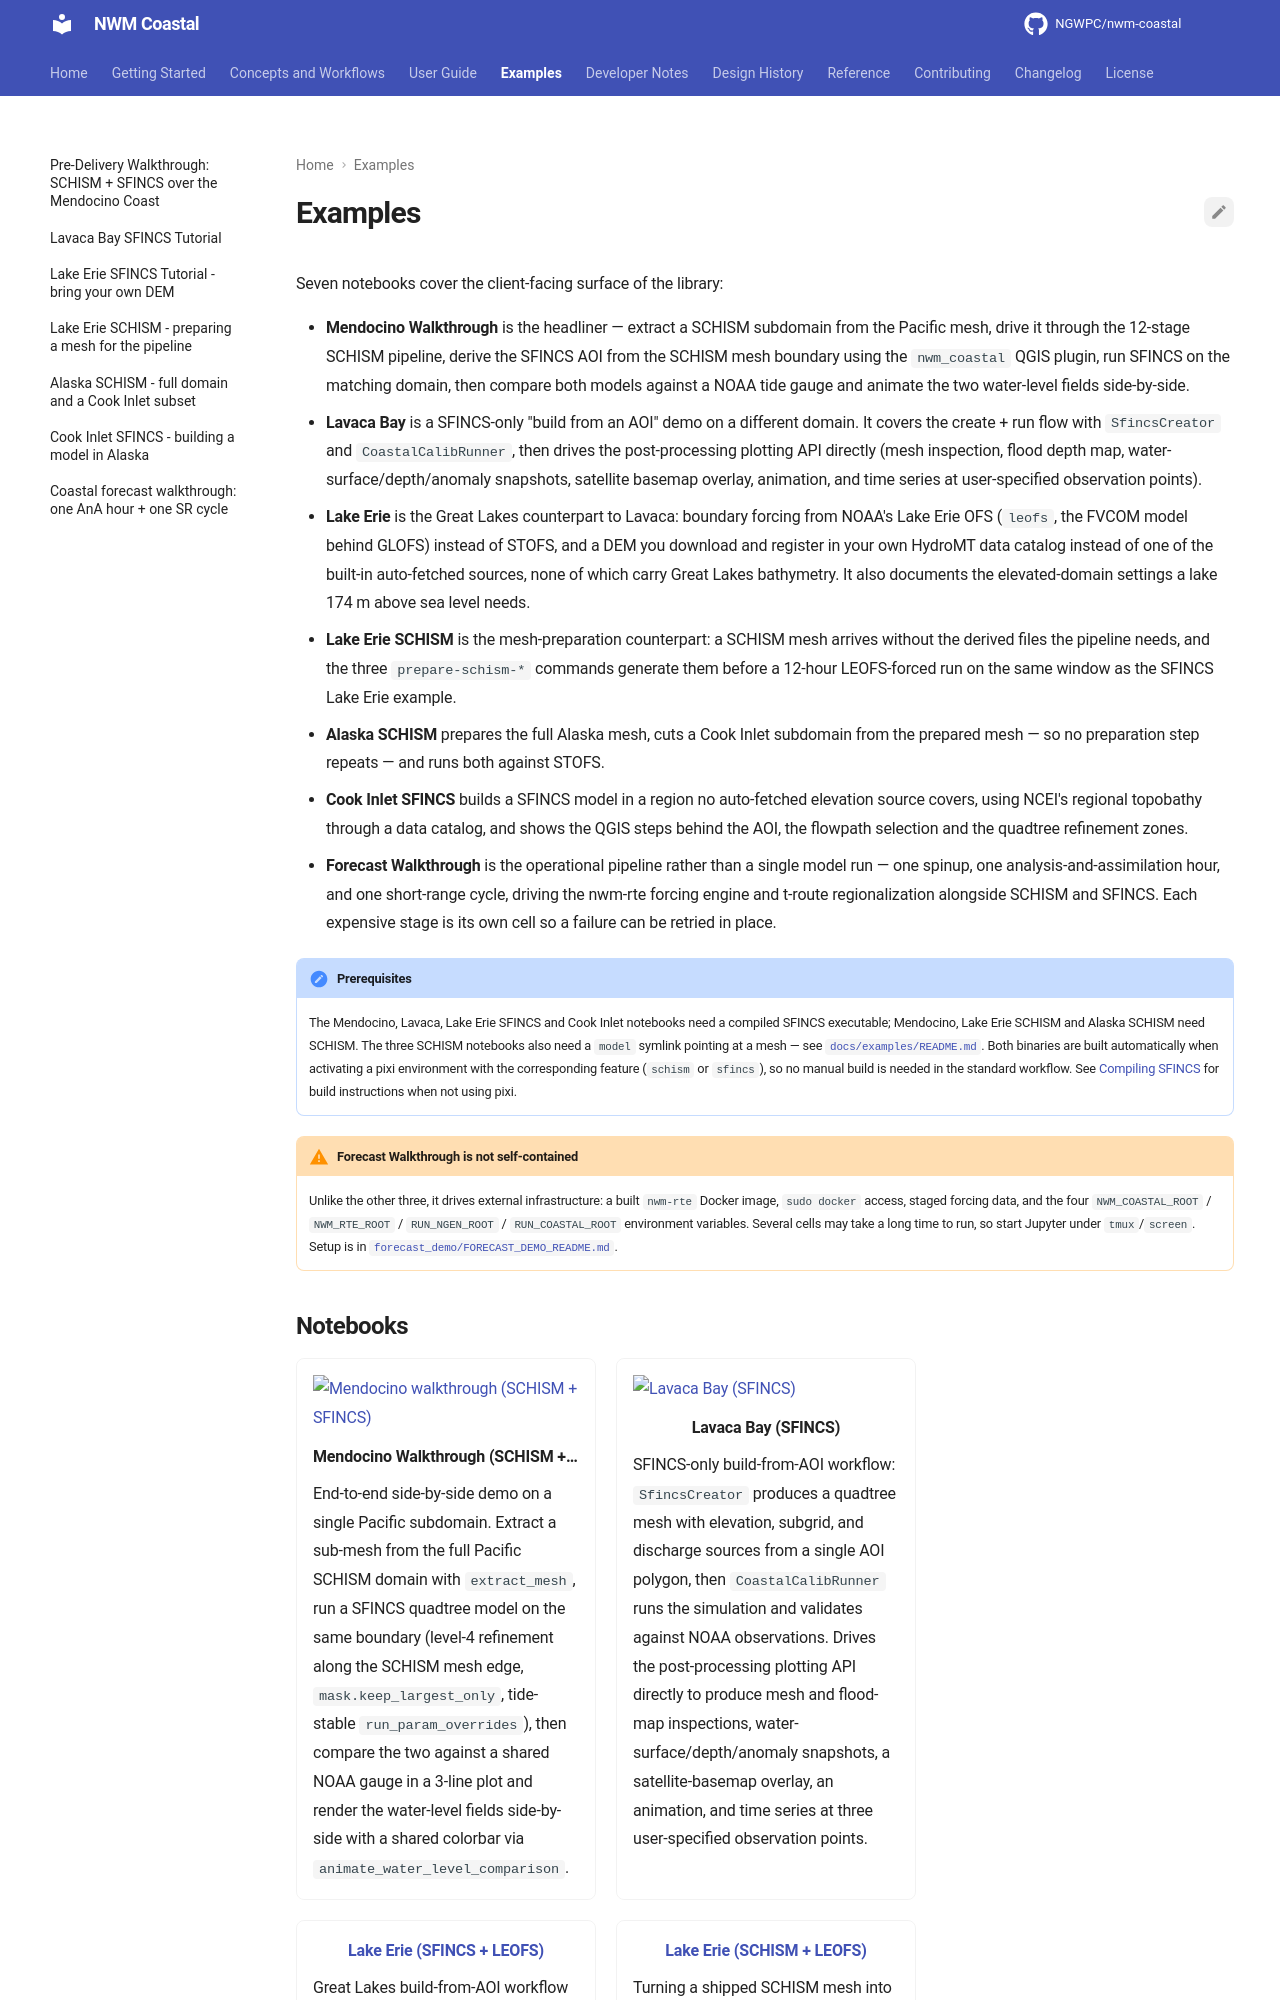

repository: NGWPC/nwm-coastal · page: dev/examples/index.html · generator: mkdocs

# Examples

Seven notebooks cover the client-facing surface of the library:

- **Mendocino Walkthrough** is the headliner — extract a SCHISM subdomain from the
    Pacific mesh, drive it through the 12-stage SCHISM pipeline, derive the SFINCS AOI
    from the SCHISM mesh boundary using the `nwm_coastal` QGIS plugin, run SFINCS on the
    matching domain, then compare both models against a NOAA tide gauge and animate the
    two water-level fields side-by-side.
- **Lavaca Bay** is a SFINCS-only "build from an AOI" demo on a different domain. It
    covers the create + run flow with `SfincsCreator` and `CoastalCalibRunner`, then
    drives the post-processing plotting API directly (mesh inspection, flood depth map,
    water-surface/depth/anomaly snapshots, satellite basemap overlay, animation, and
    time series at user-specified observation points).
- **Lake Erie** is the Great Lakes counterpart to Lavaca: boundary forcing from NOAA's
    Lake Erie OFS (`leofs`, the FVCOM model behind GLOFS) instead of STOFS, and a DEM
    you download and register in your own HydroMT data catalog instead of one of the
    built-in auto-fetched sources, none of which carry Great Lakes bathymetry. It also
    documents the elevated-domain settings a lake 174 m above sea level needs.
- **Lake Erie SCHISM** is the mesh-preparation counterpart: a SCHISM mesh arrives without
    the derived files the pipeline needs, and the three `prepare-schism-*` commands
    generate them before a 12-hour LEOFS-forced run on the same window as the SFINCS
    Lake Erie example.
- **Alaska SCHISM** prepares the full Alaska mesh, cuts a Cook Inlet subdomain from the
    prepared mesh — so no preparation step repeats — and runs both against STOFS.
- **Cook Inlet SFINCS** builds a SFINCS model in a region no auto-fetched elevation source
    covers, using NCEI's regional topobathy through a data catalog, and shows the QGIS
    steps behind the AOI, the flowpath selection and the quadtree refinement zones.
- **Forecast Walkthrough** is the operational pipeline rather than a single model run —
    one spinup, one analysis-and-assimilation hour, and one short-range cycle, driving
    the nwm-rte forcing engine and t-route regionalization alongside SCHISM and SFINCS.
    Each expensive stage is its own cell so a failure can be retried in place.

!!! note "Prerequisites"

    The Mendocino, Lavaca, Lake Erie SFINCS and Cook Inlet notebooks need a compiled
    SFINCS executable; Mendocino, Lake Erie SCHISM and Alaska SCHISM need SCHISM. The
    three SCHISM notebooks also need a `model` symlink pointing at a mesh — see
    [`docs/examples/README.md`](https://github.com/NGWPC/nwm-coastal/blob/development/docs/examples/README.md). Both binaries are built automatically when activating a
    pixi environment with the corresponding feature (`schism` or `sfincs`), so no manual
    build is needed in the standard workflow. See
    [Compiling SFINCS](../dev/sfincs_compilation.md) for build instructions when not using
    pixi.

!!! warning "Forecast Walkthrough is not self-contained"

    Unlike the other three, it drives external infrastructure: a built `nwm-rte` Docker
    image, `sudo docker` access, staged forcing data, and the four `NWM_COASTAL_ROOT` /
    `NWM_RTE_ROOT` / `RUN_NGEN_ROOT` / `RUN_COASTAL_ROOT` environment variables. Several
    cells may take a long time to run, so start Jupyter under `tmux`/`screen`. Setup is in
    [`forecast_demo/FORECAST_DEMO_README.md`](https://github.com/NGWPC/nwm-coastal/blob/development/forecast_demo/FORECAST_DEMO_README.md).
